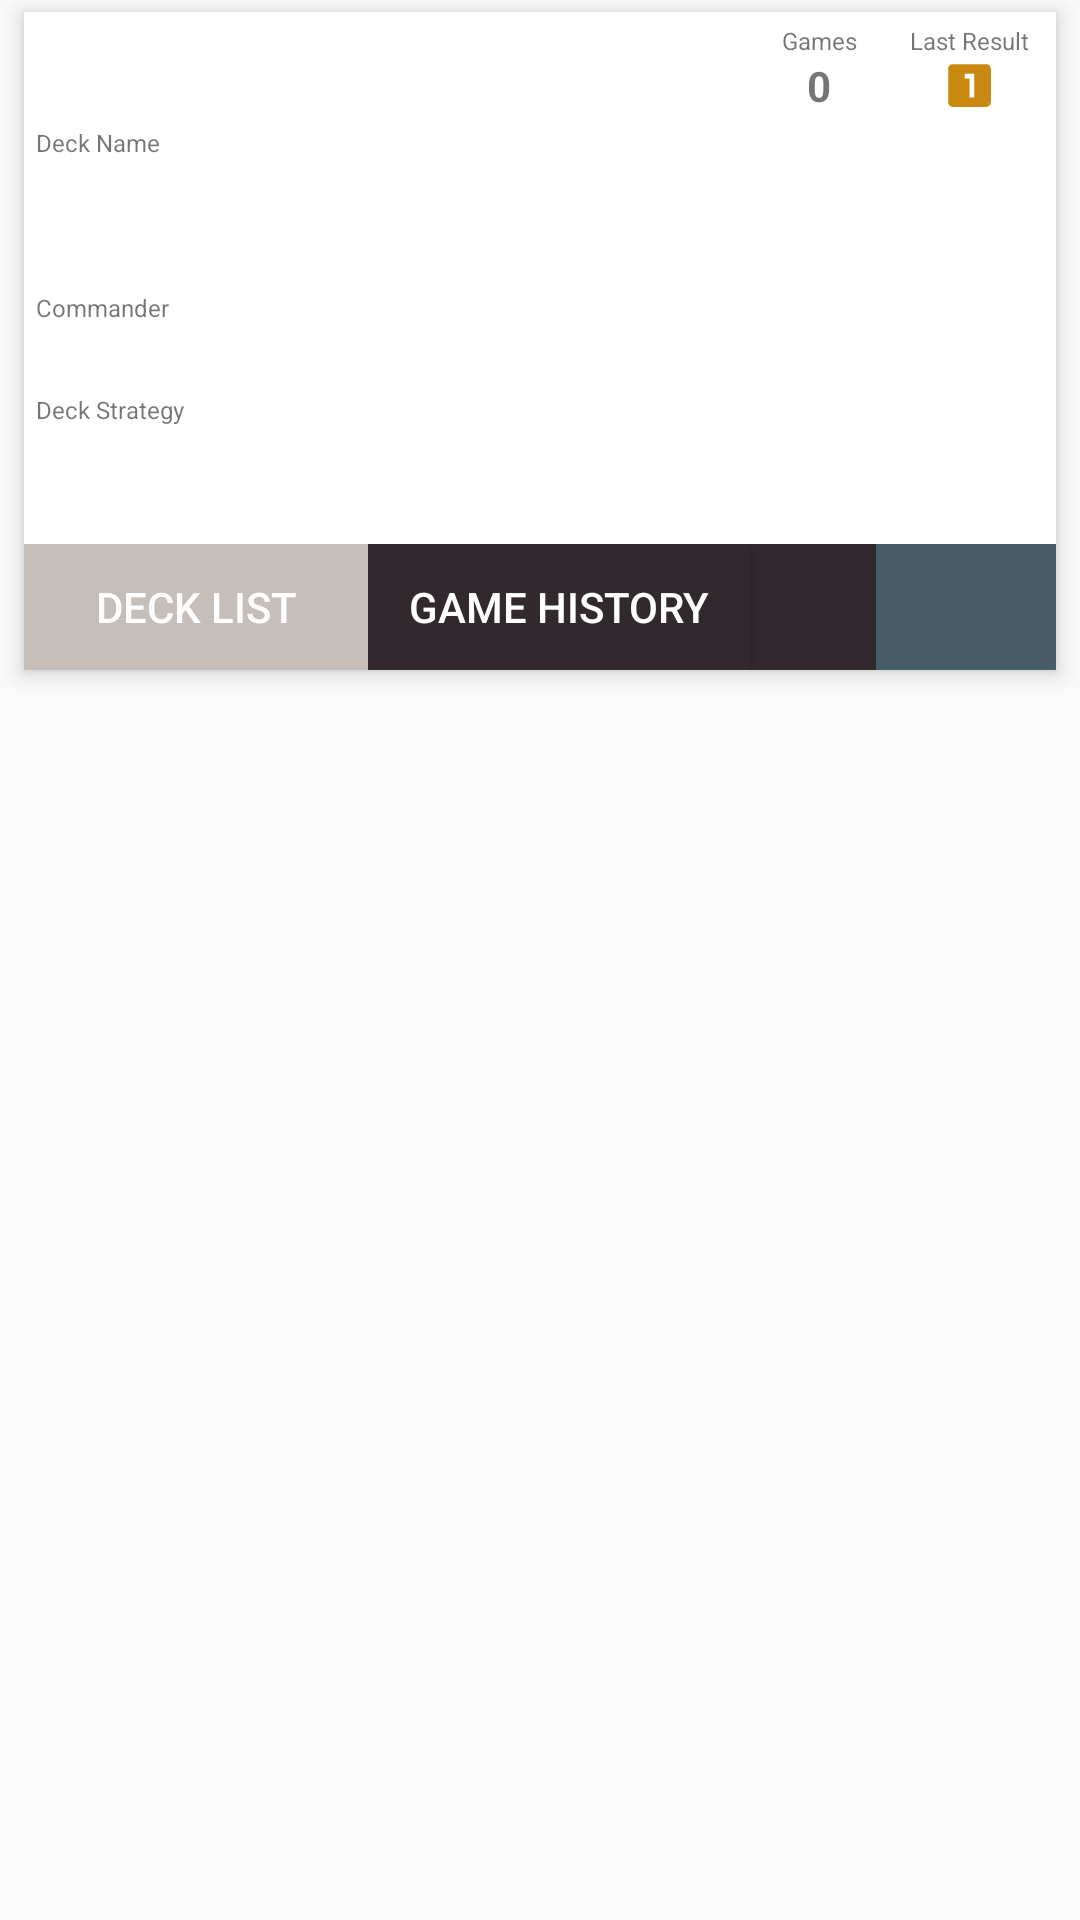

Here is an Android app screen rendered from its layout file. Give the layout XML and the strings, colors and styles it references.
<!-- AndroidManifest.xml: application theme AppTheme -->
<!-- res/layout/list_deck_card_2.xml -->
<?xml version="1.0" encoding="utf-8"?>
<RelativeLayout xmlns:android="http://schemas.android.com/apk/res/android"
    xmlns:app="http://schemas.android.com/apk/res-auto"
    xmlns:tools="http://schemas.android.com/tools"
    android:layout_width="match_parent"
    android:layout_height="match_parent">

    <LinearLayout
        android:layout_width="match_parent"
        android:layout_height="wrap_content"
        android:layout_marginBottom="4dp"
        android:layout_marginLeft="8dp"
        android:layout_marginRight="8dp"
        android:layout_marginTop="4dp"
        android:background="#ffffff"
        android:elevation="4dp"
        android:orientation="vertical">

        <LinearLayout
            android:layout_width="match_parent"
            android:layout_height="30dp"
            android:layout_margin="4dp"
            android:gravity="center_vertical"
            android:orientation="horizontal">

            <LinearLayout
                android:layout_width="match_parent"
                android:layout_height="match_parent"
                android:layout_weight="1"
                android:orientation="horizontal">

                <ImageView
                    android:id="@+id/tW"
                    android:layout_width="20dp"
                    android:layout_height="20dp"
                    android:adjustViewBounds="true"
                    android:src="@drawable/color_ident_white"
                    android:visibility="gone" />

                <ImageView
                    android:id="@+id/tU"
                    android:layout_width="20dp"
                    android:layout_height="20dp"
                    android:adjustViewBounds="true"
                    android:src="@drawable/color_ident_blue"
                    android:visibility="gone" />

                <ImageView
                    android:id="@+id/tB"
                    android:layout_width="20dp"
                    android:layout_height="20dp"
                    android:adjustViewBounds="true"
                    android:src="@drawable/color_ident_black"
                    android:visibility="gone" />

                <ImageView
                    android:id="@+id/tR"
                    android:layout_width="20dp"
                    android:layout_height="20dp"
                    android:adjustViewBounds="true"
                    android:src="@drawable/color_ident_red"
                    android:visibility="gone" />

                <ImageView
                    android:id="@+id/tG"
                    android:layout_width="20dp"
                    android:layout_height="20dp"
                    android:adjustViewBounds="true"
                    android:src="@drawable/color_ident_green"
                    android:visibility="gone" />

                <ImageView
                    android:id="@+id/tA"
                    android:layout_width="20dp"
                    android:layout_height="20dp"
                    android:adjustViewBounds="true"
                    android:src="@drawable/color_ident_colorless"
                    android:visibility="gone" />

                <TextView
                    android:id="@+id/card_vintage_tag"
                    style="@style/Vintage"
                    android:layout_width="100dp"
                    android:layout_height="20dp"
                    android:layout_marginStart="16dp"
                    android:gravity="center"
                    android:visibility="gone" />

                <TextView
                    android:id="@+id/card_modern_tag"
                    style="@style/ModernTag"
                    android:layout_width="100dp"
                    android:layout_height="20dp"
                    android:layout_marginStart="16dp"
                    android:gravity="center"
                    android:visibility="gone" />

                <TextView
                    android:id="@+id/card_commander_tag"
                    style="@style/CommanderTag"
                    android:layout_width="100dp"
                    android:layout_height="20dp"
                    android:layout_marginStart="16dp"
                    android:gravity="center"
                    android:visibility="gone" />

                <TextView
                    android:id="@+id/card_legacy_tag"
                    style="@style/LegacyTag"
                    android:layout_width="100dp"
                    android:layout_height="20dp"
                    android:layout_marginStart="16dp"
                    android:gravity="center"
                    android:visibility="gone" />

                <TextView
                    android:id="@+id/card_standard_tag"
                    style="@style/StandardTag"
                    android:layout_width="100dp"
                    android:layout_height="20dp"
                    android:layout_marginStart="16dp"
                    android:gravity="center"
                    android:visibility="gone" />
            </LinearLayout>

            <LinearLayout
                android:layout_width="50dp"
                android:layout_height="match_parent"
                android:orientation="vertical">

                <TextView
                    android:id="@+id/textView12"
                    android:layout_width="50dp"
                    android:layout_height="wrap_content"
                    android:layout_gravity="end"
                    android:text="Games"
                    android:textAlignment="center"
                    android:textSize="8sp" />

                <TextView
                    android:id="@+id/card_game_counter"
                    android:layout_width="match_parent"
                    android:layout_height="wrap_content"
                    android:text="0"
                    android:textAlignment="center"
                    android:textSize="14sp"
                    android:textStyle="bold" />

            </LinearLayout>

            <LinearLayout
                android:layout_width="50dp"
                android:layout_height="match_parent"
                android:orientation="vertical">

                <TextView
                    android:id="@+id/textView12"
                    android:layout_width="50dp"
                    android:layout_height="wrap_content"
                    android:layout_gravity="end"
                    android:text="Last Result"
                    android:textAlignment="center"
                    android:textSize="8sp" />

                <ImageView
                    android:id="@+id/card_prev_result"
                    android:layout_width="50dp"
                    android:layout_height="wrap_content"
                    android:layout_gravity="end"
                    android:src="@drawable/first_place" />

            </LinearLayout>

        </LinearLayout>

        <TextView
            android:layout_width="match_parent"
            android:layout_height="wrap_content"
            android:layout_marginLeft="4dp"
            android:text="Deck Name"
            android:textSize="8sp" />

        <TextView
            android:id="@+id/card_deck_title"
            android:layout_width="match_parent"
            android:layout_height="40dp"
            android:layout_marginBottom="4dp"
            android:layout_marginLeft="8dp"
            android:layout_marginRight="8dp"
            android:layout_weight="1"
            android:autoSizeMaxTextSize="24sp"
            android:autoSizeMinTextSize="18sp"
            android:autoSizeTextType="uniform" />

        <TextView
            android:id="@+id/card_deck_commander_title"
            android:layout_width="match_parent"
            android:layout_height="wrap_content"
            android:layout_marginLeft="4dp"
            android:text="Commander"
            android:textSize="8sp" />

        <TextView
            android:id="@+id/card_deck_commander"
            android:layout_width="match_parent"
            android:layout_height="wrap_content"
            android:layout_marginBottom="4dp"
            android:layout_marginLeft="8dp"
            android:layout_marginRight="8dp" />

        <TextView
            android:id="@+id/card_deck_info_title"
            android:layout_width="match_parent"
            android:layout_height="wrap_content"
            android:layout_marginLeft="4dp"
            android:text="Deck Strategy"
            android:textSize="8sp" />

        <TextView
            android:id="@+id/card_deck_info"
            android:layout_width="match_parent"
            android:layout_height="match_parent"
            android:layout_marginBottom="4dp"
            android:layout_marginLeft="8dp"
            android:layout_marginRight="8dp"
            android:layout_weight="1"
            android:lines="2" />


        <LinearLayout
            android:layout_width="match_parent"
            android:layout_height="42dp"
            android:orientation="horizontal">

            <Button
                android:id="@+id/card_button_list"
                android:layout_width="wrap_content"
                android:layout_height="match_parent"
                android:layout_weight="1"
                android:background="@color/colorAccent"
                android:text="Deck List"
                android:textColor="@android:color/white" />

            <Button
                android:id="@+id/card_button_history"
                android:layout_width="wrap_content"
                android:layout_height="match_parent"
                android:layout_weight="1"
                android:background="@drawable/deck_game_button"
                android:text="Game History"
                android:textColor="@android:color/white" />

            <ImageButton
                android:id="@+id/card_button_add_history"
                android:layout_width="42dp"
                android:layout_height="42dp"
                android:background="@drawable/deck_game_button"
                android:src="@drawable/add"
                android:textColor="@android:color/white"
                android:textSize="24sp" />

            <ImageButton
                android:id="@+id/card_button_modify"
                android:layout_width="60dp"
                android:layout_height="match_parent"
                android:background="@drawable/deck_menu_button"
                android:src="@drawable/menu"
                android:tint="@android:color/white" />
        </LinearLayout>

    </LinearLayout>

</RelativeLayout>
<!-- resources referenced by this layout -->
<resources>
  <color name="colorAccent">#C6BEB8</color>
  <!-- drawable color_ident_black (drawable) -->
  <shape android:shape="oval"
      xmlns:android="http://schemas.android.com/apk/res/android">
  
      <size android:width="32dp" android:height="32dp"/>
      <solid android:color="@color/mana_black_true"/>
      <stroke android:color="#000" android:width="1dp"/>
  
  </shape>
  <!-- drawable color_ident_blue (drawable) -->
  <shape android:shape="oval"
      xmlns:android="http://schemas.android.com/apk/res/android">
  
      <size android:width="32dp" android:height="32dp"/>
      <solid android:color="@color/mana_blue_true"/>
      <stroke android:color="#000" android:width="1dp"/>
  
  </shape>
  <!-- drawable color_ident_colorless (drawable) -->
  <shape android:shape="oval"
      xmlns:android="http://schemas.android.com/apk/res/android">
  
      <size android:width="32dp" android:height="32dp"/>
      <solid android:color="@color/mana_colorless"/>
      <stroke android:color="#000" android:width="1dp"/>
  
  </shape>
  <!-- drawable color_ident_green (drawable) -->
  <shape android:shape="oval"
      xmlns:android="http://schemas.android.com/apk/res/android">
  
      <size android:width="32dp" android:height="32dp"/>
      <solid android:color="@color/mana_green_true"/>
      <stroke android:color="#000" android:width="1dp"/>
  
  </shape>
  <!-- drawable color_ident_red (drawable) -->
  <shape android:shape="oval"
      xmlns:android="http://schemas.android.com/apk/res/android">
  
      <size android:width="32dp" android:height="32dp"/>
      <solid android:color="@color/mana_red_true"/>
      <stroke android:color="#000" android:width="1dp"/>
  
  </shape>
  <!-- drawable color_ident_white (drawable) -->
  <shape android:shape="oval"
      xmlns:android="http://schemas.android.com/apk/res/android">
  
      <size android:width="32dp" android:height="32dp"/>
      <solid android:color="@color/mana_white"/>
      <stroke android:color="#000" android:width="1dp"/>
  
  </shape>
  <style name="LegacyTag" parent="CommanderTag">
          <item name="android:backgroundTint">@android:color/holo_orange_light</item>
          <item name="android:text">Legacy</item>
      </style>
  <style name="ModernTag" parent="CommanderTag">
          <item name="android:backgroundTint">@android:color/holo_green_light</item>
          <item name="android:text">Modern</item>
      </style>
  <style name="StandardTag" parent="CommanderTag">
          <item name="android:backgroundTint">@android:color/holo_blue_bright</item>
          <item name="android:text">Standard</item>
      </style>
  <style name="Vintage" parent="CommanderTag">
          <item name="android:backgroundTint">#ff0</item>
          <item name="android:text">Vintage</item>
      </style>
  <style name="AppTheme" parent="Theme.AppCompat.Light.DarkActionBar">
          
          <item name="colorPrimary">@color/colorPrimary</item>
          <item name="colorPrimaryDark">@color/colorPrimaryDark</item>
          <item name="colorAccent">@color/colorAccent</item>
      </style>
  <color name="mana_black_true">#150b00</color>
  <color name="mana_blue_true">#0e68ab</color>
  <color name="mana_colorless">#bbb</color>
  <color name="mana_green_true">#00733e</color>
  <color name="mana_red_true">#d3202a</color>
  <color name="mana_white">#f8e7b9</color>
  <color name="colorPrimaryDark">#32292F</color>
  <color name="colorPrimary">#465C69</color>
  <!-- drawable commander_tag (drawable) -->
  <shape android:shape="rectangle"
      xmlns:android="http://schemas.android.com/apk/res/android">
  
      <corners android:radius="16dp"/>
      <solid android:color="@android:color/white"/>
  
  </shape>
</resources>
